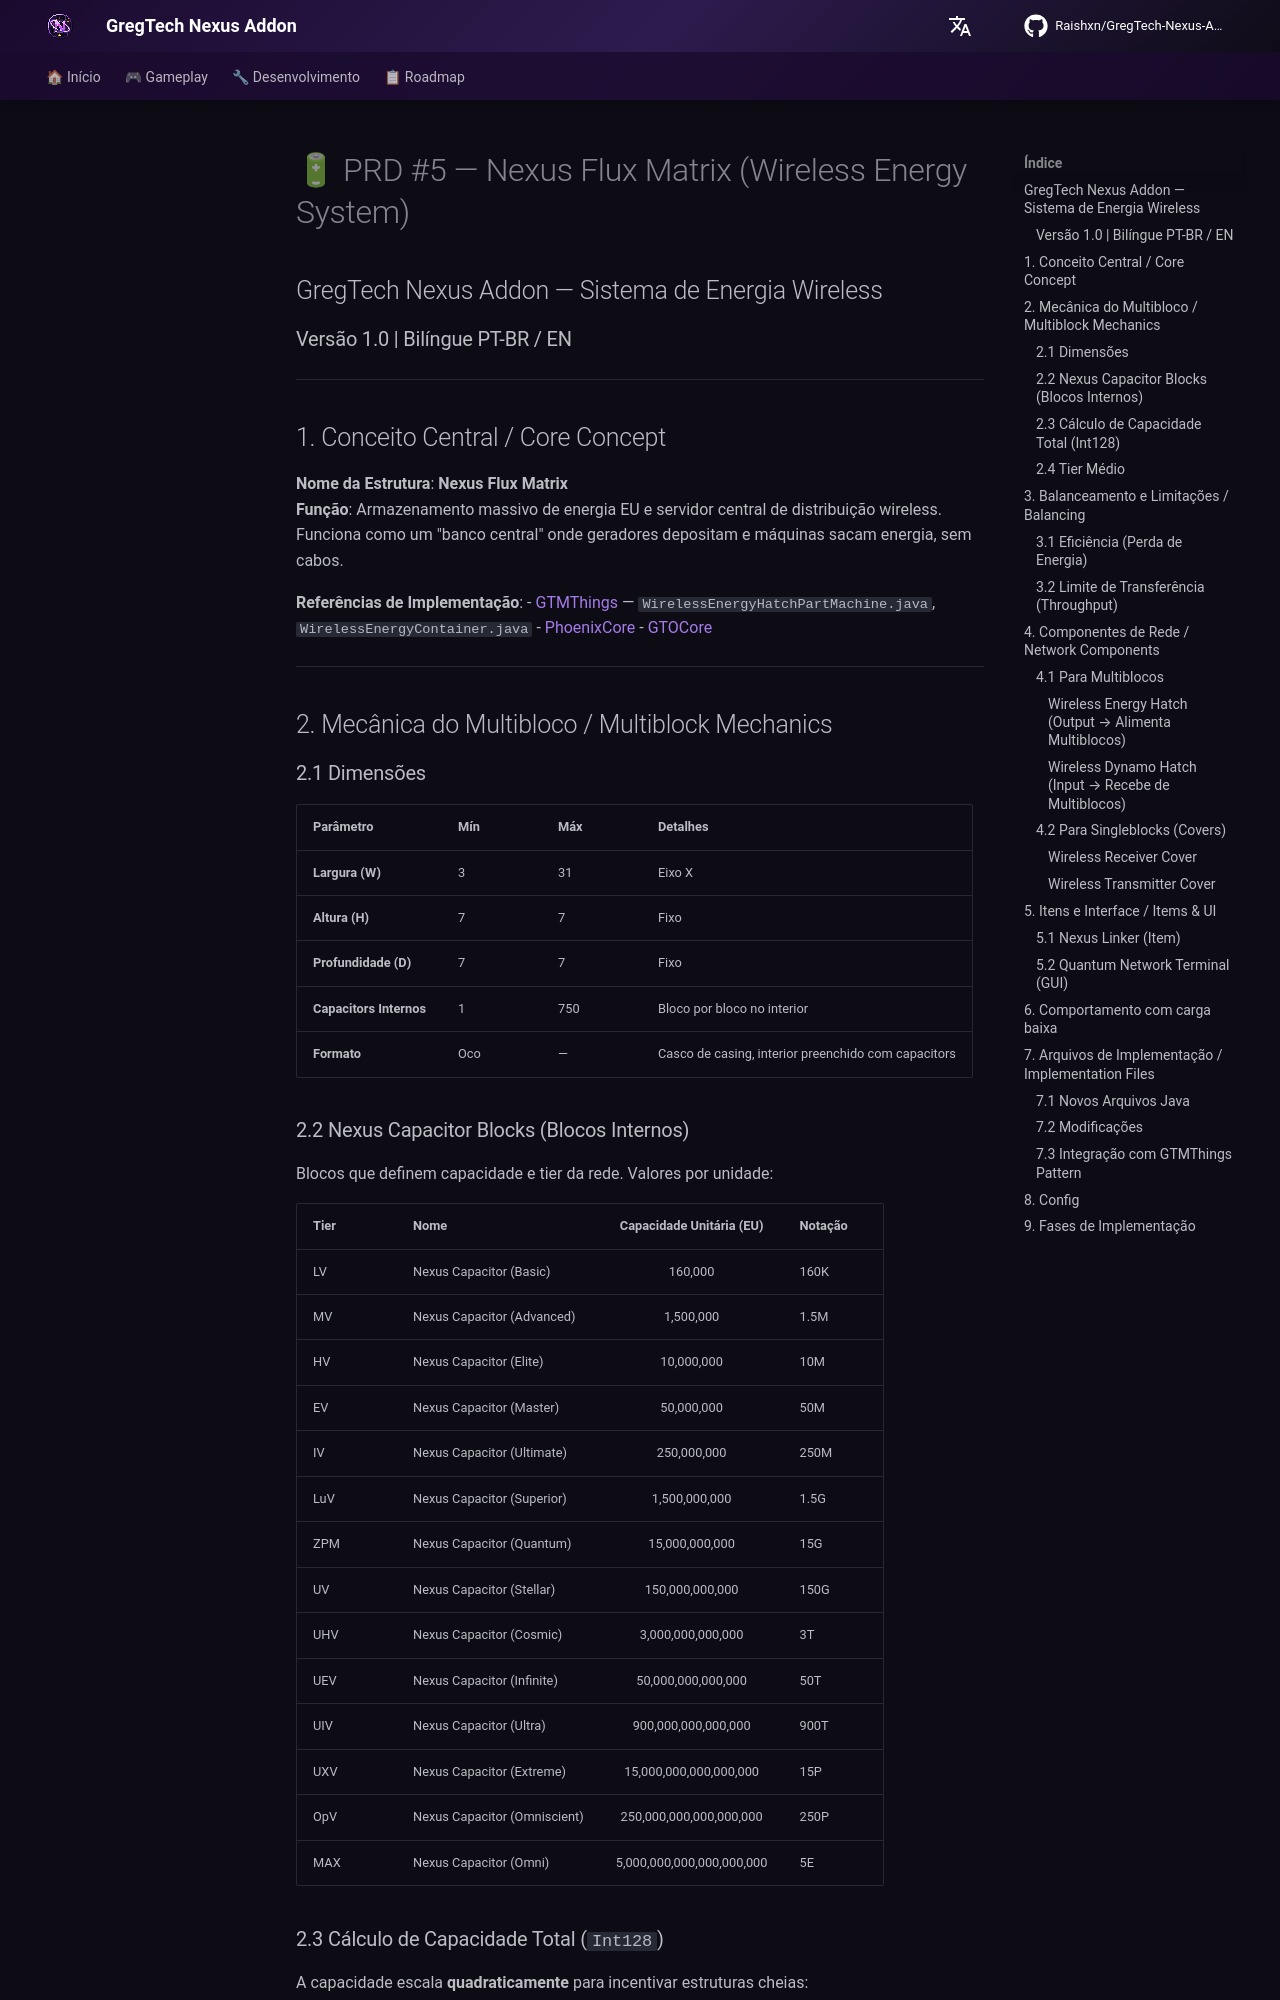

repository: Zx123456899/GregTech-Nexus-Addon · page: prd/prd_05_nexus_flux_matrix/index.html · generator: mkdocs

# 🔋 PRD #5 — Nexus Flux Matrix (Wireless Energy System)
## GregTech Nexus Addon — Sistema de Energia Wireless
### Versão 1.0 | Bilíngue PT-BR / EN

---

## 1. Conceito Central / Core Concept

**Nome da Estrutura**: **Nexus Flux Matrix**  
**Função**: Armazenamento massivo de energia EU e servidor central de distribuição wireless. Funciona como um "banco central" onde geradores depositam e máquinas sacam energia, sem cabos.

**Referências de Implementação**:
- [GTMThings](https://github.com/liansishen/gtmthings) — `WirelessEnergyHatchPartMachine.java`, `WirelessEnergyContainer.java`
- [PhoenixCore](https://github.com/P-H-O-E-N-I-X-PackForge/PhoenixCore)
- [GTOCore](https://github.com/GregTech-Odyssey/GTOCore)

---

## 2. Mecânica do Multibloco / Multiblock Mechanics

### 2.1 Dimensões

| Parâmetro | Mín | Máx | Detalhes |
|-----------|-----|-----|----------|
| **Largura (W)** | 3 | 31 | Eixo X |
| **Altura (H)** | 7 | 7 | Fixo |
| **Profundidade (D)** | 7 | 7 | Fixo |
| **Capacitors Internos** | 1 | 750 | Bloco por bloco no interior |
| **Formato** | Oco | — | Casco de casing, interior preenchido com capacitors |
